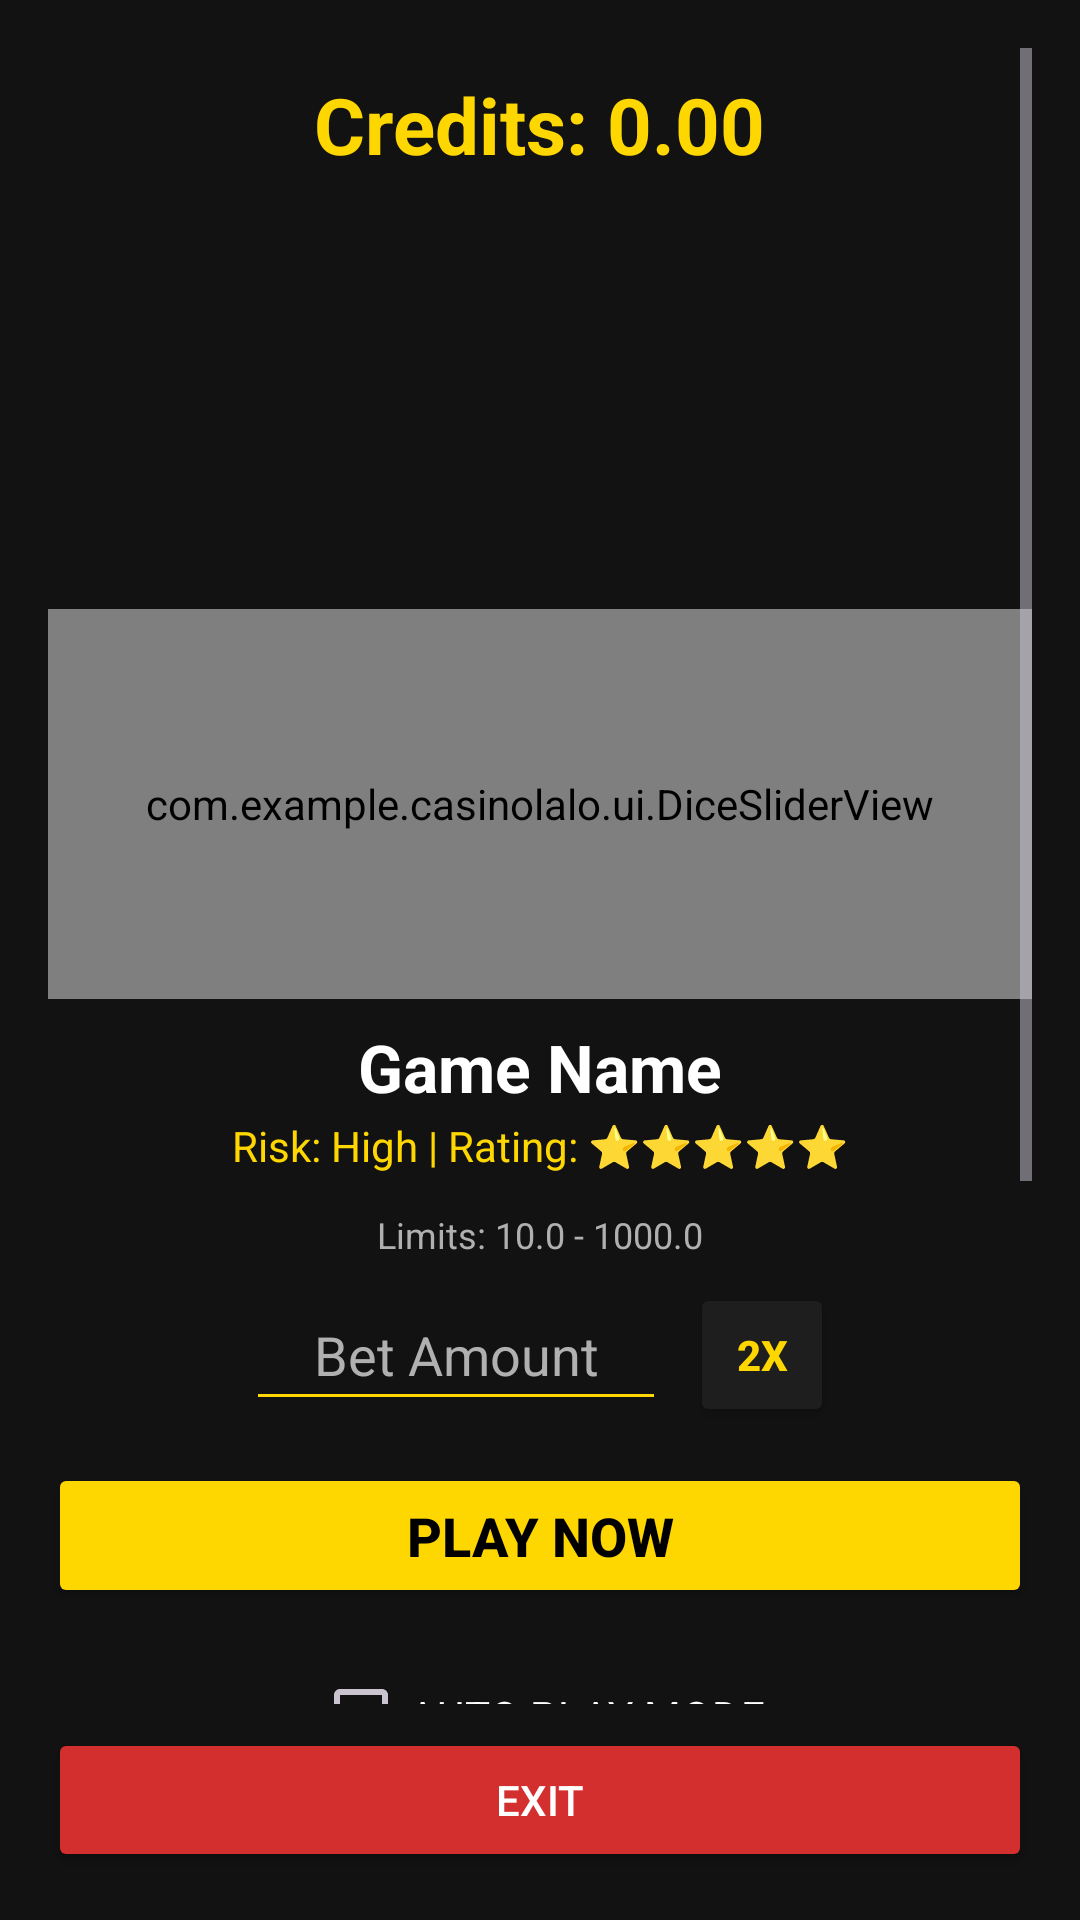

Layout XML and referenced resources for this Android screen:
<!-- AndroidManifest.xml: application theme Theme.CasinoLalo -->
<!-- res/layout/activity_game_detail.xml -->
<?xml version="1.0" encoding="utf-8"?>
<LinearLayout xmlns:android="http://schemas.android.com/apk/res/android"
    android:layout_width="match_parent"
    android:layout_height="match_parent"
    android:orientation="vertical"
    android:padding="16dp"
    android:background="@color/dark_bg">

    <ScrollView
        android:layout_width="match_parent"
        android:layout_height="0dp"
        android:layout_weight="1">

        <LinearLayout
            android:layout_width="match_parent"
            android:layout_height="wrap_content"
            android:orientation="vertical"
            android:gravity="center_horizontal">

            
            <TextView
                android:id="@+id/tvDetailBalance"
                android:layout_width="wrap_content"
                android:layout_height="wrap_content"
                android:text="Credits: 0.00"
                android:textColor="@color/casino_gold"
                android:textSize="26sp"
                android:textStyle="bold"
                android:layout_marginTop="8dp"
                android:layout_marginBottom="16dp"/>

            
            <ImageView
                android:id="@+id/ivGameDetailIcon"
                android:layout_width="120dp"
                android:layout_height="120dp"
                android:src="@drawable/ic_launcher_foreground"
                android:scaleType="centerInside"
                android:layout_marginBottom="8dp"
                android:contentDescription="Game Icon"/>

            <com.example.casinolalo.ui.DiceSliderView
                android:id="@+id/diceSlider"
                android:layout_width="match_parent"
                android:layout_height="130dp"
                android:layout_marginBottom="8dp"/>

            
            <TextView
                android:id="@+id/tvGameDetailName"
                android:layout_width="wrap_content"
                android:layout_height="wrap_content"
                android:text="Game Name"
                android:textColor="@color/white"
                android:textSize="22sp"
                android:textStyle="bold"
                android:layout_marginBottom="2dp"/>

            
            <TextView
                android:id="@+id/tvGameDetailStats"
                android:layout_width="wrap_content"
                android:layout_height="wrap_content"
                android:text="Risk: High | Rating: ⭐⭐⭐⭐⭐"
                android:textColor="@color/casino_gold"
                android:textSize="14sp"
                android:layout_marginBottom="12dp"/>

            
            <TextView
                android:id="@+id/tvGameDetailLimits"
                android:layout_width="wrap_content"
                android:layout_height="wrap_content"
                android:text="Limits: 10.0 - 1000.0"
                android:textColor="@color/text_secondary"
                android:textSize="12sp"
                android:layout_marginBottom="8dp"/>

            
            <LinearLayout
                android:layout_width="wrap_content"
                android:layout_height="wrap_content"
                android:orientation="horizontal"
                android:gravity="center_vertical"
                android:layout_marginBottom="12dp">

                <EditText
                    android:id="@+id/etBetAmount"
                    android:layout_width="140dp"
                    android:layout_height="wrap_content"
                    android:hint="Bet Amount"
                    android:inputType="numberDecimal"
                    android:textColor="@color/white"
                    android:textColorHint="@color/text_secondary"
                    android:backgroundTint="@color/casino_gold"
                    android:gravity="center"
                    android:padding="10dp" />

                <Button
                    android:id="@+id/btnDoubleBet"
                    android:layout_width="wrap_content"
                    android:layout_height="wrap_content"
                    android:text="2x"
                    android:minWidth="48dp"
                    android:minHeight="48dp"
                    android:layout_marginStart="8dp"
                    android:backgroundTint="@color/dark_card"
                    android:textColor="@color/casino_gold"
                    android:textStyle="bold" />
            </LinearLayout>

            
            <Button
                android:id="@+id/btnPlayAction"
                android:layout_width="match_parent"
                android:layout_height="wrap_content"
                android:text="PLAY NOW"
                android:backgroundTint="@color/casino_gold"
                android:textColor="@color/black"
                android:textStyle="bold"
                android:textSize="18sp"
                android:padding="12dp"
                android:layout_marginBottom="12dp"/>

            
            <CheckBox
                android:id="@+id/cbAutoPlay"
                android:layout_width="wrap_content"
                android:layout_height="wrap_content"
                android:text="AUTO PLAY MODE"
                android:textColor="@color/white"
                android:buttonTint="@color/casino_gold"
                android:layout_marginBottom="16dp"/>

            
            <TextView
                android:layout_width="match_parent"
                android:layout_height="wrap_content"
                android:text="HISTORY"
                android:textColor="@color/text_secondary"
                android:textSize="14sp"
                android:textStyle="bold"
                android:layout_marginBottom="8dp"/>

            
            <ScrollView
                android:layout_width="match_parent"
                android:layout_height="120dp"
                android:background="@color/dark_card"
                android:padding="4dp">

                <LinearLayout
                    android:id="@+id/historyContainer"
                    android:layout_width="match_parent"
                    android:layout_height="wrap_content"
                    android:orientation="vertical"
                    android:gravity="center_horizontal" />

            </ScrollView>

            
            <Button
                android:id="@+id/btnRateGame"
                android:layout_width="wrap_content"
                android:layout_height="wrap_content"
                android:text="RATE GAME"
                android:backgroundTint="@color/dark_card"
                android:textColor="@color/casino_gold"
                android:layout_marginTop="16dp"
                android:textSize="12sp"/>

        </LinearLayout>
    </ScrollView>

    
    <Button
        android:id="@+id/btnBackToGames"
        android:layout_width="match_parent"
        android:layout_height="wrap_content"
        android:text="EXIT"
        android:backgroundTint="@color/casino_red"
        android:textColor="@color/white"
        android:layout_marginTop="8dp"/>

</LinearLayout>
<!-- resources referenced by this layout -->
<resources>
  <color name="black">#FF000000</color>
  <color name="casino_gold">#FFD700</color>
  <color name="casino_red">#D32F2F</color>
  <color name="dark_bg">#121212</color>
  <color name="dark_card">#1E1E1E</color>
  <color name="text_secondary">#B0B0B0</color>
  <color name="white">#FFFFFFFF</color>
  <style name="Theme.CasinoLalo" parent="Base.Theme.CasinoLalo" />
  <style name="Base.Theme.CasinoLalo" parent="Theme.Material3.Dark.NoActionBar">
          <item name="android:windowBackground">@color/dark_bg</item>
          <item name="colorPrimary">@color/casino_gold</item>
          <item name="colorOnPrimary">@color/black</item>
          <item name="colorSecondary">@color/casino_red</item>
      </style>
</resources>
